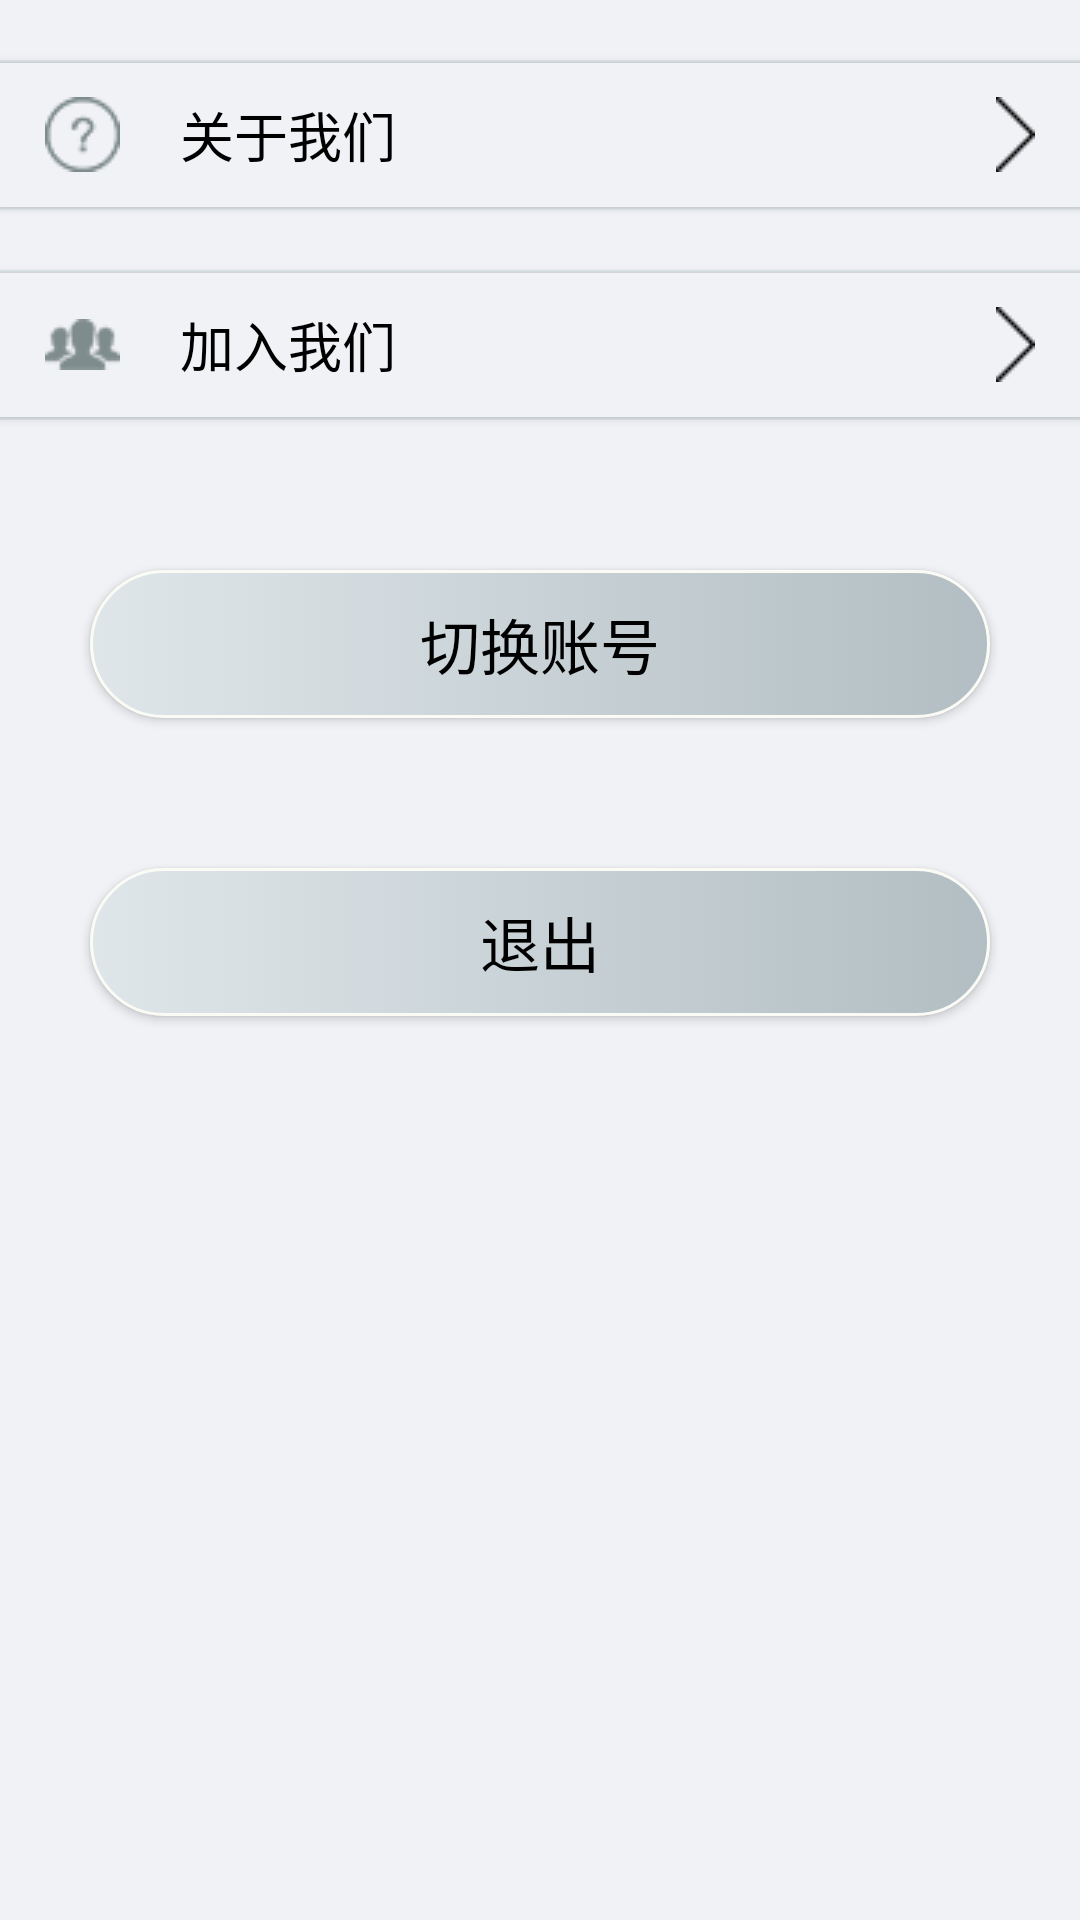

Android layout source for this screen:
<!-- AndroidManifest.xml: application theme AppTheme -->
<!-- res/layout/activity_setting.xml -->
<?xml version="1.0" encoding="utf-8"?>
<LinearLayout xmlns:android="http://schemas.android.com/apk/res/android"
    xmlns:app="http://schemas.android.com/apk/res-auto"
    xmlns:tools="http://schemas.android.com/tools"
    android:layout_width="match_parent"
    android:layout_height="match_parent"
    tools:context="ir.mhkz.loginandregister.SettingActivity"
    android:orientation="vertical"
    android:background="#f1f2f6">

    <View
        android:layout_marginTop="20dp"
        android:layout_width="match_parent"
        android:layout_height="1dp"
        android:background="#dfe6e9"/>
    <Button
        android:id="@+id/AboutMe_btn"
        android:layout_width="match_parent"
        android:layout_height="wrap_content"
        android:text="关于我们"
        android:textSize="18sp"
        android:textColor="#000000"
        android:layout_alignParentLeft="true"
        android:paddingLeft="15dp"
        android:paddingRight="15dp"
        android:drawablePadding="20dp"
        android:drawableLeft="@drawable/about_me"
        android:drawableRight="@drawable/right_arrow"
        android:gravity="left|center_vertical"
        android:background="#f1f2f6"/>
    <View
        android:layout_width="match_parent"
        android:layout_height="1dp"
        android:background="#dfe6e9"/>

    <View
        android:layout_width="match_parent"
        android:layout_height="1dp"
        android:layout_marginTop="20dp"
        android:background="#dfe6e9"/>
    <Button
        android:id="@+id/JoinUs_btn"
        android:layout_width="match_parent"
        android:layout_height="wrap_content"
        android:text="加入我们"
        android:textSize="18sp"
        android:textColor="#000000"
        android:layout_alignParentLeft="true"
        android:paddingLeft="15dp"
        android:paddingRight="15dp"
        android:drawablePadding="20dp"
        android:drawableLeft="@drawable/join_us"
        android:drawableRight="@drawable/right_arrow"
        android:gravity="left|center_vertical"
        android:background="#f1f2f6"/>
    <View
        android:layout_width="match_parent"
        android:layout_height="1dp"
        android:background="#dfe6e9"/>

    <Button
        android:id="@+id/Switch"
        android:layout_width="300dp"
        android:layout_height="wrap_content"
        android:layout_gravity="center"
        android:layout_marginTop="50dp"
        android:text="切换账号"
        android:textSize="20sp"
        android:textColor="#000000"
        android:background="@drawable/setting_button_cycle_shape"/>
    <Button
        android:id="@+id/exit"
        android:layout_marginTop="50dp"
        android:layout_width="300dp"
        android:layout_height="wrap_content"
        android:layout_gravity="center"
        android:text="退出"
        android:textSize="20sp"
        android:textColor="#000000"
        android:background="@drawable/setting_button_cycle_shape"/>


</LinearLayout>
<!-- resources referenced by this layout -->
<resources>
  <!-- drawable about_me: png bitmap (drawable, 3343 bytes) -->
  <!-- drawable join_us: png bitmap (drawable, 3218 bytes) -->
  <!-- drawable right_arrow: png bitmap (drawable, 2918 bytes) -->
  <!-- drawable setting_button_cycle_shape (drawable) -->
  <?xml version="1.0" encoding="utf-8"?>
  <selector xmlns:android="http://schemas.android.com/apk/res/android">
      <item android:state_pressed="false">
          <shape android:shape="rectangle" >
              <solid android:color="#ff58bb52" />
              
              <gradient
                  android:angle="0"
                  android:startColor="#dfe6e9"
                  android:endColor="#b2bec3" />
              
              <corners android:radius="50dp" />
              
              <stroke
                  android:width="1dp"
                  android:color="#fafbf5" />
              <padding
                  android:left="10dp"
                  android:top="10dp"
                  android:right="10dp"
                  android:bottom="10dp" />
          </shape>
      </item>
  
      <item  android:state_pressed="true">
          <shape>
              
              <solid android:color="#dfe4ea"/>
              
              <corners android:radius="100dp"/>
              
              <stroke
                  android:width="1dp"
                  android:color="#ffeaa7"/>
              <padding
                  android:left="10dp"
                  android:top="10dp"
                  android:right="10dp"
                  android:bottom="10dp" />
          </shape>
      </item>
  </selector>
  <style name="AppTheme" parent="@style/Theme.AppCompat.NoActionBar">
          <item name="android:windowFullscreen">true</item>
          <item name="colorAccent">@color/colorAccent</item>
          <item name="colorPrimary">@color/colorPrimary</item>
          <item name="colorPrimaryDark">@color/colorPrimaryDark</item>
      </style>
  <color name="colorAccent">#FFFFFF</color>
  <color name="colorPrimary">#3F51B5</color>
  <color name="colorPrimaryDark">#303F9F</color>
</resources>
